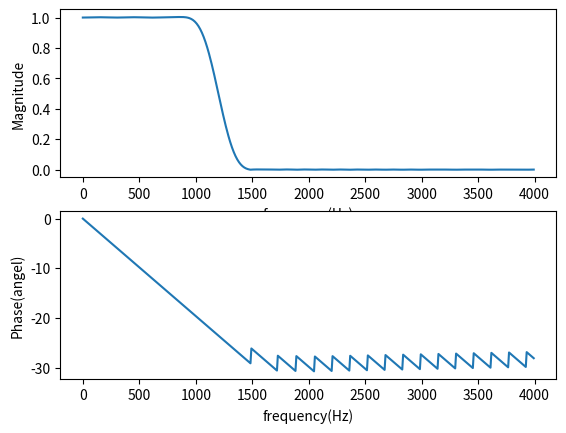

The matplotlib source for this figure:
import numpy as np
import scipy.signal as sig
import matplotlib.pyplot as plt

fs = 8000  # sampling rate
N = 50  # order of filer
fc = 1200  # cutoff frequency
# wc = 2 * fc / fs  # normalized cutoff frequency to the nyquist frequency
b = sig.firwin(N + 1, fc, fs=fs, window='hamming', pass_zero='lowpass')
w, h_freq = sig.freqz(b, fs=fs)
plt.subplot(2, 1, 1)
plt.plot(w, np.abs(h_freq))  # magnitude
plt.xlabel('frequency(Hz)')
plt.ylabel('Magnitude')
plt.subplot(2, 1, 2)
plt.plot(w, np.unwrap(np.angle(h_freq)))  # phase
plt.xlabel('frequency(Hz)')
plt.ylabel('Phase(angel)')
plt.show()
